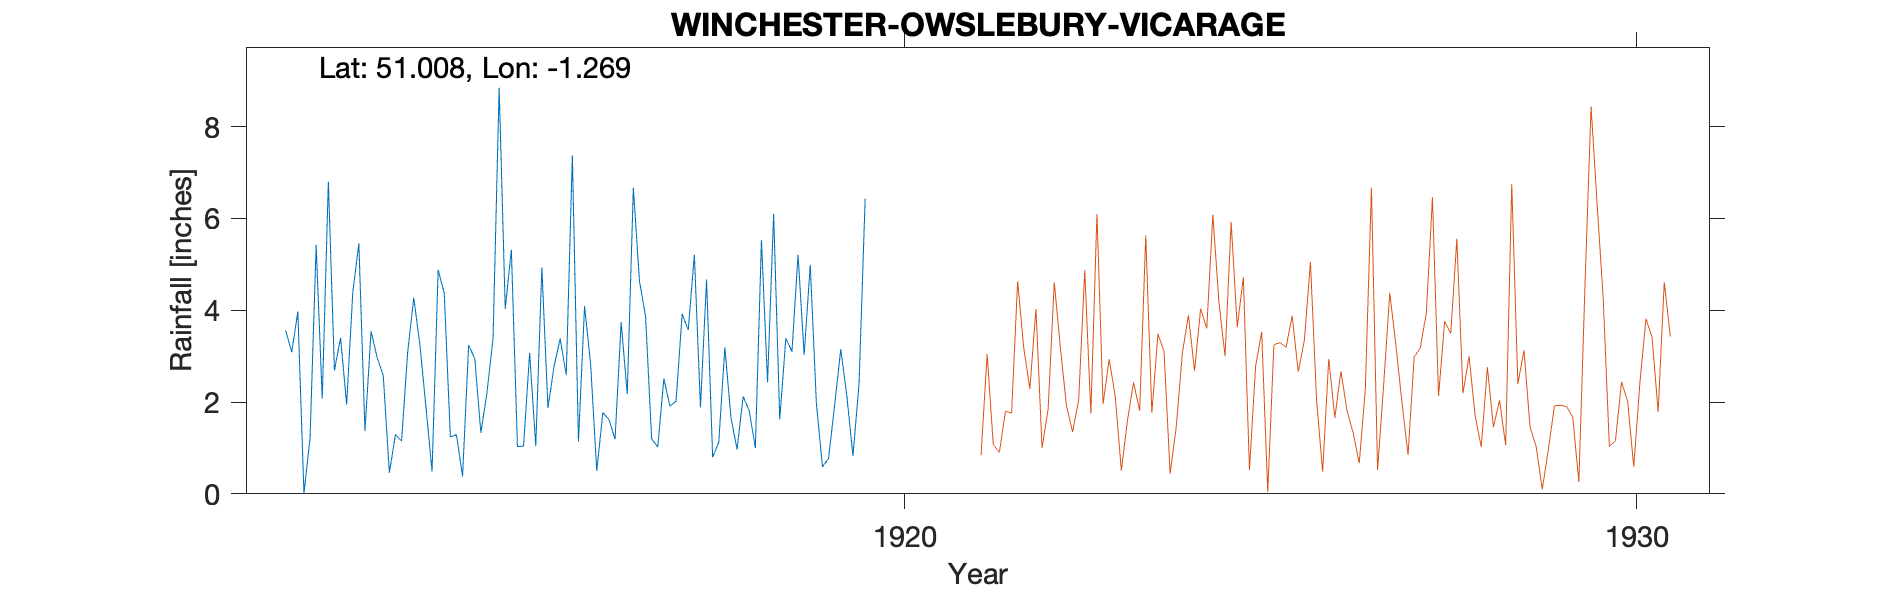

The file beside this chart, header and first rows:
WINCHESTER-OWSLEBURY-VICARAGE-(HOUSE), , , , , , , , , , 
Grid ref, SU514234, Long, -1.269, Lat, 51.01, Elevation, 365, ft, , 
Station no, 707, , , , , , , , , 
, 1910, 1911, 1912, 1913, 1914, 1915, 1916, 1917, 1918, 1919
January, , , 3.56, 5.46, 0.49, 4.03, 1.14, 1.2, 3.19, 5.21
February, , , 3.09, 1.37, 4.88, 5.32, 4.09, 1.02, 1.66, 3.03
March, , , 3.97, 3.54, 4.37, 1.03, 2.82, 2.51, 0.97, 4.99
April, , , 0.01, 2.97, 1.24, 1.04, 0.5, 1.91, 2.12, 1.99
May, , , 1.22, 2.58, 1.29, 3.07, 1.77, 2.02, 1.81, 0.59
June, , , 5.42, 0.46, 0.38, 1.04, 1.62, 3.92, 1, 0.77
July, , , 2.07, 1.29, 3.24, 4.93, 1.19, 3.57, 5.53, 1.94
August, , , 6.8, 1.15, 2.95, 1.87, 3.74, 5.21, 2.43, 3.15
September, , , 2.69, 3.08, 1.33, 2.78, 2.17, 1.88, 6.1, 2.13
October, , , 3.4, 4.27, 2.2, 3.38, 6.67, 4.67, 1.62, 0.83
November, , , 1.95, 3.26, 3.39, 2.59, 4.64, 0.8, 3.39, 2.4
December, , , 4.38, 1.89, 8.85, 7.37, 3.87, 1.12, 3.1, 6.43
Total, , , 38.56, 31.32, 34.61, 38.45, 34.22, 29.83, 32.92, 33.46
Owslebury House, , , , , , , , , , 
